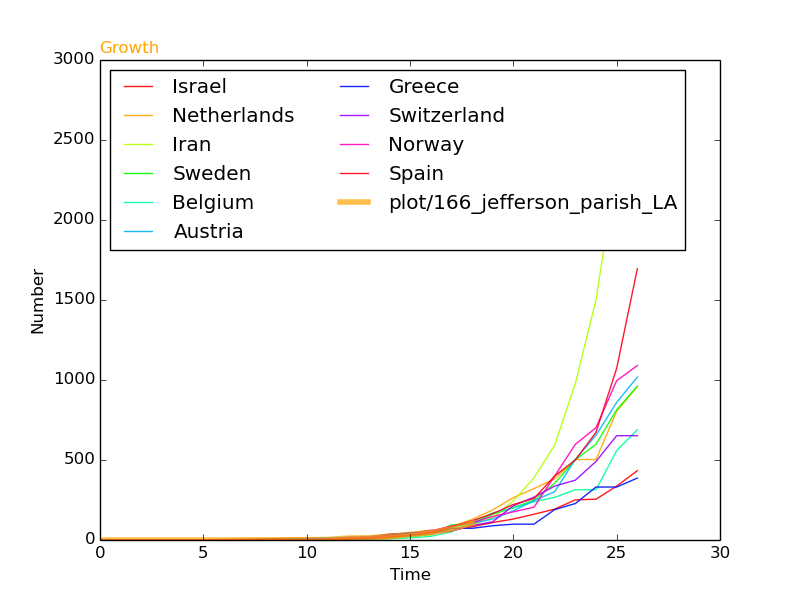

Values plotted in this chart, from the file beside it:
, SantaClara, Start, 0, 0, 0, 0, 0, 0, 0, 1, 1, 1, 2, 3, 12, 14, 21, 35, 45, 69, 104, , 
404, Iran, 38, 0, 0, 0, 0, 0, 0, 0, 0, 0, 0, 0, 0, 2, 5, 18, 28, 43, 61, 95, 139, 245
507, Switzerland, 46, 0, 0, 0, 0, 0, 0, 0, 0, 0, 0, 1, 1, 8, 8, 18, 27, 42, 56, 90, 114, 214
532, Norway, 48, 0, 0, 0, 0, 0, 0, 0, 0, 0, 1, 1, 6, 15, 19, 25, 32, 56, 87, 108, 147, 176
568, Austria, 50, 0, 0, 0, 0, 0, 0, 2, 2, 3, 3, 9, 14, 18, 21, 29, 41, 55, 79, 104, 131, 182
595, Spain, 44, 2, 2, 2, 2, 2, 2, 2, 2, 2, 2, 2, 2, 6, 13, 15, 32, 45, 84, 120, 165, 222
984, Netherlands, 48, 0, 0, 0, 0, 0, 0, 0, 0, 0, 0, 1, 1, 6, 10, 18, 24, 38, 82, 128, 188, 265
1015, Sweden, 48, 1, 1, 1, 1, 1, 1, 1, 1, 1, 2, 7, 7, 12, 14, 15, 21, 35, 94, 101, 161, 203
1292, Greece, 51, 0, 0, 0, 0, 0, 0, 1, 3, 4, 4, 7, 7, 7, 9, 31, 45, 46, 73, 73, 89, 99
1415, Israel, 52, 1, 1, 1, 1, 1, 2, 3, 4, 7, 10, 10, 12, 15, 20, 37, 43, 61, 61, 83, 109, 131
1800, Belgium, 48, 1, 1, 1, 1, 1, 1, 1, 1, 1, 1, 1, 1, 1, 2, 8, 13, 23, 50, 109, 169, 200
